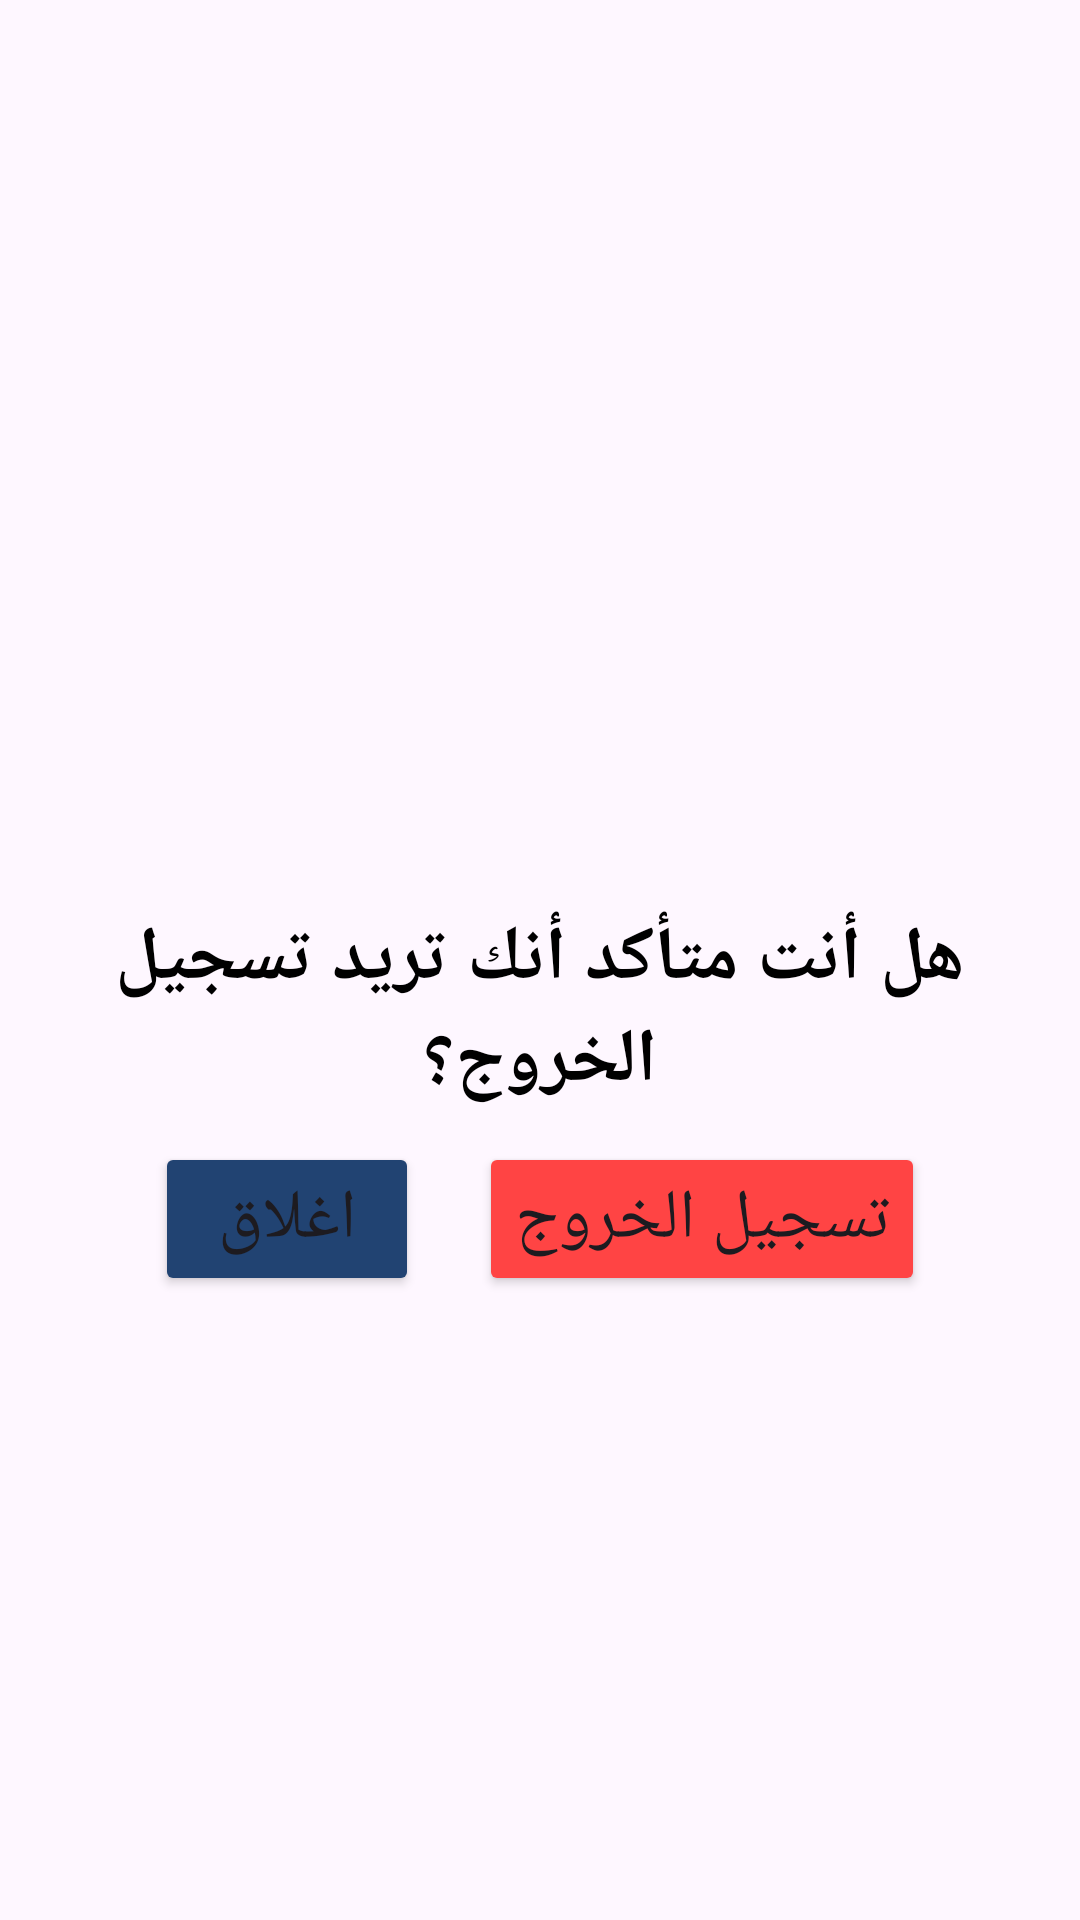

This screen was rendered from an Android layout file. Write that file and the resources it references.
<!-- AndroidManifest.xml: application theme Theme.OptiVote -->
<!-- res/layout/logout_dialog.xml -->
<?xml version="1.0" encoding="utf-8"?>
<LinearLayout xmlns:android="http://schemas.android.com/apk/res/android"
    xmlns:app="http://schemas.android.com/apk/res-auto"
    xmlns:tools="http://schemas.android.com/tools"
    android:id="@+id/successConstraintLayout"
    android:layout_width="400dp"
    android:layout_height="260dp"
    android:background="@drawable/button_shape"
    android:backgroundTint="@color/white"
    android:gravity="center_horizontal|center_vertical"
    android:orientation="vertical"
    android:padding="30dp"
    >


    <ImageView

        android:id="@+id/imageView"
        android:layout_width="70dp"
        android:layout_height="70dp"
        android:layout_marginBottom="25dp"
        android:src="@drawable/cancel" />

    <TextView
        android:id="@+id/sucessTitle"
        android:layout_width="wrap_content"
        android:layout_height="wrap_content"
        android:gravity="center_horizontal"
        android:text="هل أنت متأكد أنك تريد تسجيل الخروج؟"
        android:textColor="@color/black"
        android:textSize="25sp"
        android:textStyle="bold" />

    <LinearLayout
        android:layout_gravity="center"

        android:layout_width="wrap_content"
        android:layout_height="wrap_content"
        android:orientation="horizontal">
        <Button
            android:id="@+id/cancelBtn"
            android:layout_width="wrap_content"
            android:layout_height="wrap_content"
            android:backgroundTint="@color/blue"
            android:text="اغلاق"
            android:layout_marginTop="10dp"
            android:textSize="23sp"
            android:layout_marginEnd="10dp"
            />
        <Button
            android:id="@+id/confirmBtn"
            android:layout_width="wrap_content"
            android:layout_height="wrap_content"
            android:backgroundTint="@android:color/holo_red_light"
            android:text="تسجيل الخروج"
            android:layout_marginTop="10dp"
            android:textSize="23sp"
            android:layout_marginStart="10dp"
            />

    </LinearLayout>

</LinearLayout>
<!-- resources referenced by this layout -->
<resources>
  <color name="black">#FF000000</color>
  <color name="blue">#214372</color>
  <color name="white">#FFFFFFFF</color>
  <style name="Theme.OptiVote" parent="Base.Theme.OptiVote" />
  <style name="Base.Theme.OptiVote" parent="Theme.Material3.DayNight.NoActionBar">
          
          <item name="colorPrimary">@color/biege</item>
          <item name="android:statusBarColor">@color/white</item>
          <item name="android:windowLightStatusBar">true</item>
  
      </style>
  <color name="biege">#F8F5E9</color>
</resources>
